The GitHub repository pedroescalfonimoraes/final-project-plagues-recognition-master contains a labelled image folder "bm-vs-av-v2-augmented" with 2 categories: acaro vermelho, bicho mineiro. Examples follow, each with its label.

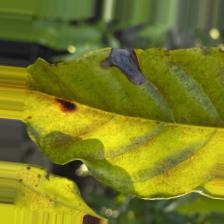
Label: bicho mineiro

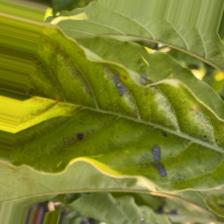
Label: bicho mineiro

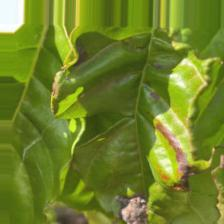
Label: bicho mineiro

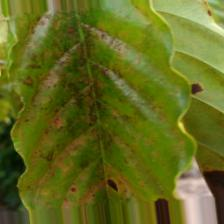
Label: acaro vermelho

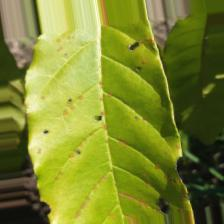
Label: acaro vermelho

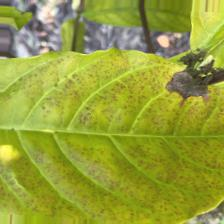
Label: acaro vermelho
